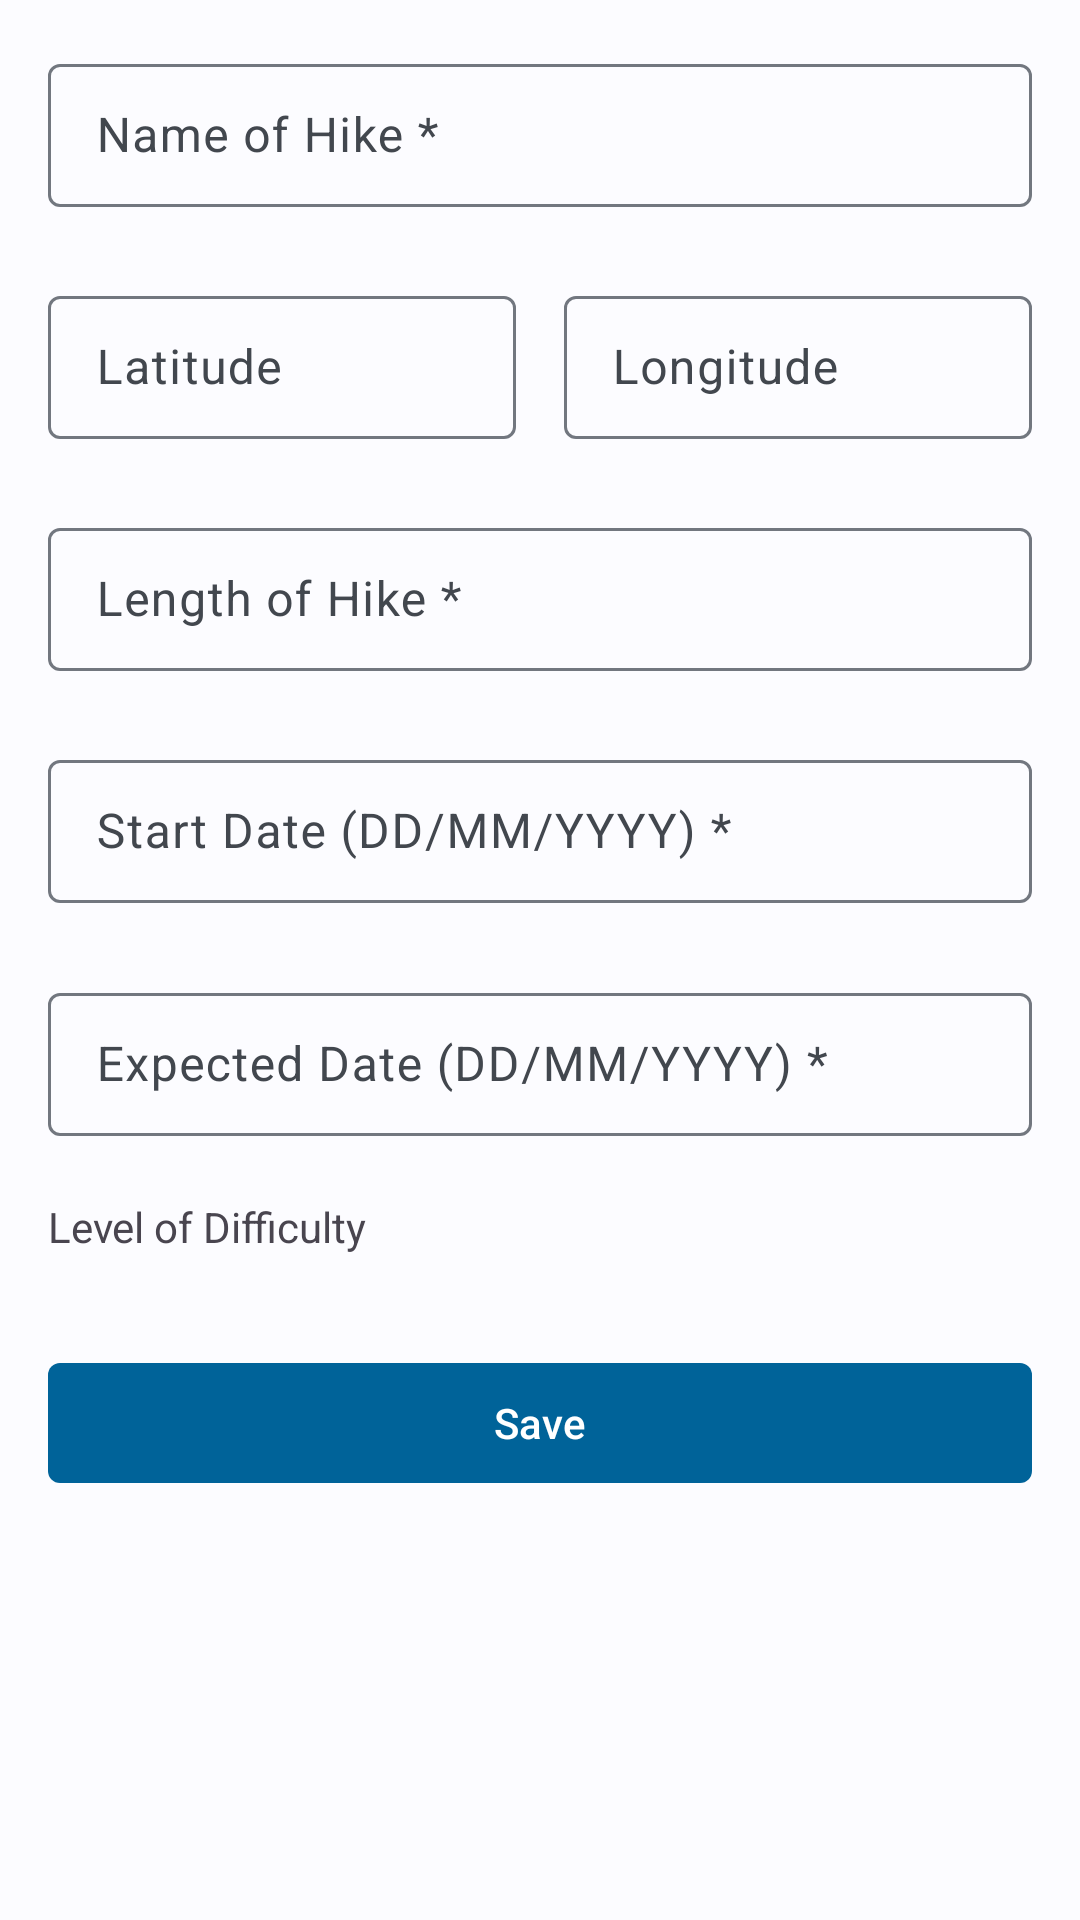

Android layout source for this screen:
<!-- AndroidManifest.xml: application theme Theme.MeGoHike -->
<!-- res/layout/fragment_new_hiking.xml -->
<?xml version="1.0" encoding="utf-8"?>
<androidx.core.widget.NestedScrollView xmlns:android="http://schemas.android.com/apk/res/android"
    xmlns:app="http://schemas.android.com/apk/res-auto"
    xmlns:tools="http://schemas.android.com/tools"
    android:layout_width="match_parent"
    android:layout_height="match_parent"
    android:padding="@dimen/edge_inset_large"
    tools:context=".presentation.new_hiking.NewHikingFragment">

        <LinearLayout
            android:orientation="vertical"
            android:layout_width="match_parent"
            android:layout_height="wrap_content">

            <com.google.android.material.textfield.TextInputLayout
                android:id="@+id/nameTextLayout"
                android:hint="@string/name_of_hike_edit"
                app:hintEnabled="true"
                app:errorEnabled="true"
                style="@style/Widget.Material3.TextInputLayout.OutlinedBox.Dense"
                android:layout_width="match_parent"
                android:layout_height="wrap_content">

                <com.google.android.material.textfield.TextInputEditText
                    android:id="@+id/nameEditText"
                    android:inputType="text"
                    android:maxLines="1"
                    android:layout_width="match_parent"
                    android:layout_height="wrap_content"/>

            </com.google.android.material.textfield.TextInputLayout>

            <LinearLayout
                android:layout_marginTop="@dimen/edge_inset_small"
                android:orientation="horizontal"
                android:layout_width="match_parent"
                android:layout_height="wrap_content">

                <com.google.android.material.textfield.TextInputLayout
                    android:hint="@string/latitude"
                    app:hintEnabled="true"
                    style="@style/Widget.Material3.TextInputLayout.OutlinedBox.Dense"
                    android:layout_weight="1"
                    app:errorEnabled="true"
                    android:layout_marginEnd="@dimen/edge_inset_large"
                    android:layout_width="0dp"
                    android:layout_height="wrap_content">

                    <com.google.android.material.textfield.TextInputEditText
                        android:id="@+id/latitudeEditText"
                        android:maxLines="1"
                        android:inputType="text"
                        android:layout_width="match_parent"
                        android:layout_height="wrap_content"/>

                </com.google.android.material.textfield.TextInputLayout>

                <com.google.android.material.textfield.TextInputLayout
                    android:hint="@string/longitude"
                    app:hintEnabled="true"
                    app:errorEnabled="true"
                    style="@style/Widget.Material3.TextInputLayout.OutlinedBox.Dense"
                    android:layout_weight="1"
                    android:layout_width="0dp"
                    android:layout_height="wrap_content">

                    <com.google.android.material.textfield.TextInputEditText
                        android:id="@+id/longitudeEditText"
                        android:inputType="text"
                        android:maxLines="1"
                        android:layout_width="match_parent"
                        android:layout_height="wrap_content"/>

                </com.google.android.material.textfield.TextInputLayout>

            </LinearLayout>

            <com.google.android.material.textfield.TextInputLayout
                android:id="@+id/lengthTextLayout"
                android:hint="@string/length_of_hike_edit"
                app:hintEnabled="true"
                android:layout_marginTop="@dimen/edge_inset_small"
                style="@style/Widget.Material3.TextInputLayout.OutlinedBox.Dense"
                app:suffixText="km"
                app:errorEnabled="true"
                app:suffixTextColor="?attr/colorOnSurface"
                android:layout_width="match_parent"
                android:layout_height="wrap_content">

                <com.google.android.material.textfield.TextInputEditText
                    android:id="@+id/lengthEditText"
                    android:inputType="numberDecimal"
                    android:maxLines="1"
                    android:layout_width="match_parent"
                    android:layout_height="wrap_content"/>

            </com.google.android.material.textfield.TextInputLayout>

            <com.google.android.material.textfield.TextInputLayout
                android:id="@+id/startDateTextLayout"
                android:hint="@string/start_date"
                app:hintEnabled="true"
                style="@style/Widget.Material3.TextInputLayout.OutlinedBox.Dense"
                app:endIconMode="custom"
                app:errorEnabled="true"
                android:layout_marginTop="@dimen/edge_inset_small"
                app:endIconDrawable="@drawable/outline_date_range_24"
                app:endIconTint="?attr/colorOnSurfaceVariant"
                android:layout_width="match_parent"
                android:layout_height="wrap_content">

                <com.google.android.material.textfield.TextInputEditText
                    android:id="@+id/startDateEditText"
                    android:inputType="date"
                    android:maxLines="1"
                    android:maxLength="10"
                    android:layout_width="match_parent"
                    android:layout_height="wrap_content"/>

            </com.google.android.material.textfield.TextInputLayout>

            <com.google.android.material.textfield.TextInputLayout
                android:id="@+id/expectedDateTextLayout"
                android:hint="@string/expected_date"
                app:hintEnabled="true"
                style="@style/Widget.Material3.TextInputLayout.OutlinedBox.Dense"
                app:endIconMode="custom"
                android:layout_marginTop="@dimen/edge_inset_small"
                app:errorEnabled="true"
                app:endIconDrawable="@drawable/outline_date_range_24"
                app:endIconTint="?attr/colorOnSurfaceVariant"
                android:layout_width="match_parent"
                android:layout_height="wrap_content">

                <com.google.android.material.textfield.TextInputEditText
                    android:id="@+id/expectedDateEditText"
                    android:inputType="date"
                    android:maxLines="1"
                    android:maxLength="10"
                    android:layout_width="match_parent"
                    android:layout_height="wrap_content"/>

            </com.google.android.material.textfield.TextInputLayout>

            <TextView
                android:text="@string/level_of_difficulty"
                android:layout_width="wrap_content"
                android:layout_height="wrap_content"/>

            <androidx.appcompat.widget.AppCompatSpinner
                android:id="@+id/levelDropDown"
                android:layout_marginTop="@dimen/edge_inset_medium"
                android:spinnerMode="dialog"
                android:paddingTop="0dp"
                android:paddingBottom="0dp"
                android:paddingLeft="0dp"
                android:paddingRight="0dp"
                android:background="@drawable/drop_down_outline"
                android:layout_width="match_parent"
                android:layout_height="wrap_content"/>

            <com.google.android.material.button.MaterialButton
                android:id="@+id/saveBtn"
                android:layout_marginTop="@dimen/edge_inset_xlarge"
                android:text="@string/save"
                app:cornerRadius="4dp"
                android:layout_width="match_parent"
                android:layout_height="wrap_content"/>

        </LinearLayout>

</androidx.core.widget.NestedScrollView>
<!-- resources referenced by this layout -->
<resources>
  <dimen name="edge_inset_large">16dp</dimen>
  <dimen name="edge_inset_medium">8dp</dimen>
  <dimen name="edge_inset_small">4dp</dimen>
  <dimen name="edge_inset_xlarge">24dp</dimen>
  <!-- drawable drop_down_outline (drawable) -->
  <?xml version="1.0" encoding="utf-8"?>
  <selector xmlns:android="http://schemas.android.com/apk/res/android">
      <item>
          <layer-list>
              <item>
                  <shape>
                      <stroke android:color="?attr/colorOutline" android:width="1dp"/>
                      <corners android:radius="4dp"/>
                  </shape>
              </item>
              <item android:end="@dimen/edge_inset_large" android:gravity="center_vertical|end" android:drawable="@drawable/sharp_arrow_drop_down_24" />
          </layer-list>
      </item>
  </selector>
  <string name="expected_date">Expected Date (DD\/MM\/YYYY) *</string>
  <string name="latitude">Latitude</string>
  <string name="length_of_hike_edit">Length of Hike *</string>
  <string name="level_of_difficulty">Level of Difficulty</string>
  <string name="longitude">Longitude</string>
  <string name="name_of_hike_edit">Name of Hike *</string>
  <string name="save">Save</string>
  <string name="start_date">Start Date (DD\/MM\/YYYY) *</string>
  <style name="Theme.MeGoHike" parent="Base.Theme.MeGoHike" />
  <color name="md_theme_light_primary">#006399</color>
  <color name="md_theme_light_onPrimary">#FFFFFF</color>
  <color name="md_theme_light_primaryContainer">#CDE5FF</color>
  <color name="md_theme_light_onPrimaryContainer">#001D32</color>
  <color name="md_theme_light_secondary">#855300</color>
  <color name="md_theme_light_onSecondary">#FFFFFF</color>
  <color name="md_theme_light_secondaryContainer">#FFDDB8</color>
  <color name="md_theme_light_onSecondaryContainer">#2A1700</color>
  <color name="md_theme_light_tertiary">#006496</color>
  <color name="md_theme_light_onTertiary">#FFFFFF</color>
  <color name="md_theme_light_tertiaryContainer">#CCE6FF</color>
  <color name="md_theme_light_onTertiaryContainer">#001E31</color>
  <color name="md_theme_light_error">#BA1A1A</color>
  <color name="md_theme_light_errorContainer">#FFDAD6</color>
  <color name="md_theme_light_onError">#FFFFFF</color>
  <color name="md_theme_light_onErrorContainer">#410002</color>
  <color name="md_theme_light_background">#FCFCFF</color>
  <color name="md_theme_light_onBackground">#1A1C1E</color>
  <color name="md_theme_light_surface">#FCFCFF</color>
  <color name="md_theme_light_onSurface">#1A1C1E</color>
  <color name="md_theme_light_surfaceVariant">#DEE3EB</color>
  <color name="md_theme_light_onSurfaceVariant">#42474E</color>
  <color name="md_theme_light_outline">#72777F</color>
  <color name="md_theme_light_inverseOnSurface">#F0F0F4</color>
  <color name="md_theme_light_inverseSurface">#2F3033</color>
  <color name="md_theme_light_inversePrimary">#95CCFF</color>
  <style name="CustomBottomSheetDialog" parent="@style/ThemeOverlay.MaterialComponents.BottomSheetDialog">
          <item name="bottomSheetStyle">@style/CustomBottomSheet</item>
      </style>
  <style name="CustomBottomSheet" parent="Widget.MaterialComponents.BottomSheet">
          <item name="shapeAppearanceOverlay">@style/CustomShapeAppearanceBottomSheetDialog</item>
      </style>
  <style name="CustomShapeAppearanceBottomSheetDialog" parent="">
          <item name="cornerFamily">rounded</item>
          <item name="cornerSizeTopRight">4dp</item>
          <item name="cornerSizeTopLeft">4dp</item>
          <item name="cornerSizeBottomRight">4dp</item>
          <item name="cornerSizeBottomLeft">4dp</item>
      </style>
</resources>
